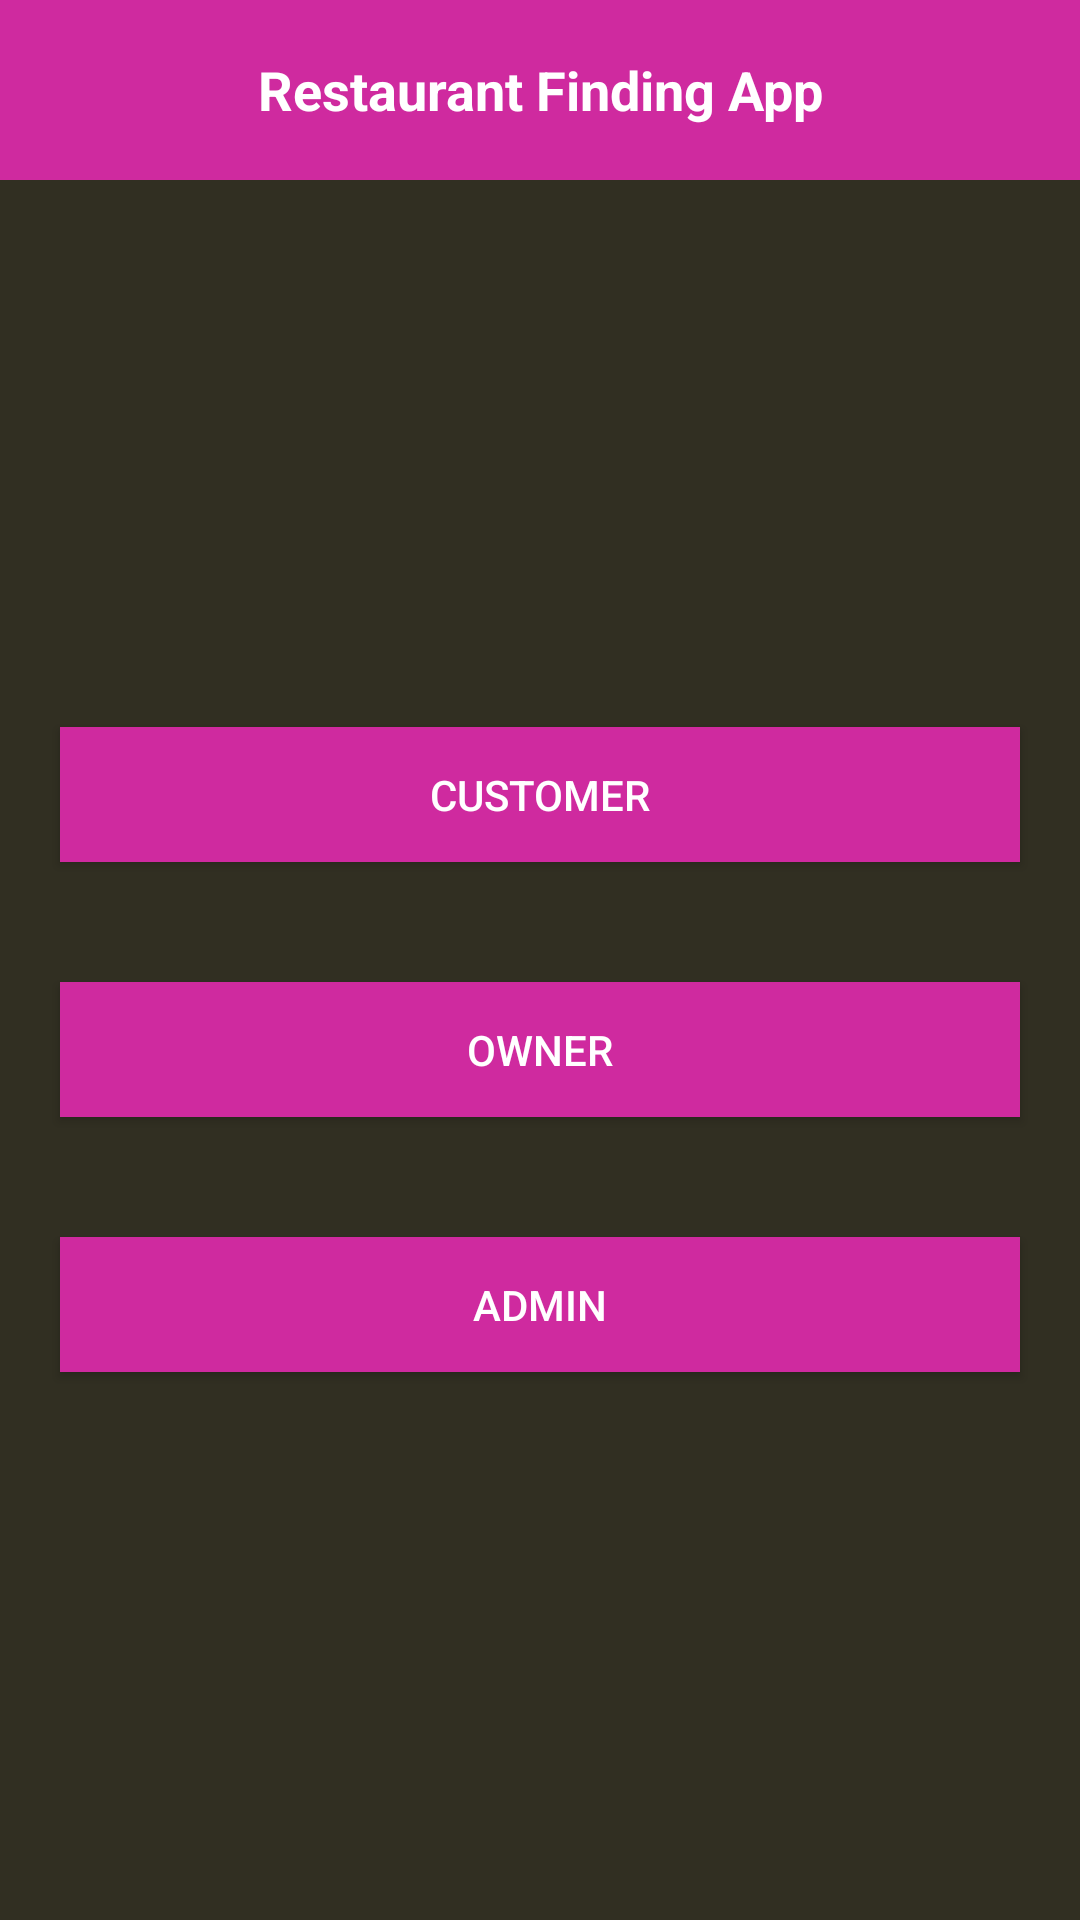

This screen was rendered from an Android layout file. Write that file and the resources it references.
<!-- AndroidManifest.xml: application theme AppTheme -->
<!-- res/layout/activity_main.xml -->
<?xml version="1.0" encoding="utf-8"?>
<LinearLayout xmlns:android="http://schemas.android.com/apk/res/android"
    xmlns:app="http://schemas.android.com/apk/res-auto"
    xmlns:tools="http://schemas.android.com/tools"
    android:layout_width="match_parent"
    android:layout_height="match_parent"
    android:orientation="vertical"
    tools:context=".MainActivity">

    <LinearLayout
        android:layout_width="match_parent"
        android:layout_height="60dp"
        android:background="@color/colorApps"
        android:orientation="vertical">

        <TextView
            android:id="@+id/textView"
            android:layout_width="match_parent"
            android:layout_height="match_parent"
            android:gravity="center"
            android:text="Restaurant Finding App"
            android:textColor="@android:color/white"
            android:textSize="18sp"
            android:textStyle="bold" />
    </LinearLayout>

    <LinearLayout
        android:background="@color/colorBackground"
        android:layout_width="match_parent"
        android:layout_height="match_parent"
        android:orientation="vertical">

        <LinearLayout
            android:layout_width="match_parent"
            android:layout_height="match_parent"
            android:orientation="vertical">

            <LinearLayout
                android:gravity="center"
                android:background="@drawable/bg"
                android:layout_width="match_parent"
                android:layout_height="match_parent"
                android:orientation="vertical">

                <Button
                    android:textSize="14dp"
                    android:textColor="@android:color/white"
                    android:id="@+id/button_customer"
                    android:layout_width="match_parent"
                    android:layout_height="45dp"
                    android:layout_margin="20dp"
                    android:background="@color/colorApps"
                    android:text="Customer" />

                <Button
                    android:textSize="14dp"
                    android:textColor="@android:color/white"
                    android:id="@+id/button_owner"
                    android:layout_width="match_parent"
                    android:layout_height="45dp"
                    android:layout_margin="20dp"
                    android:background="@color/colorApps"
                    android:text="Owner" />

                <Button
                    android:textSize="14dp"
                    android:textColor="@android:color/white"
                    android:id="@+id/button_admin"
                    android:layout_width="match_parent"
                    android:layout_height="45dp"
                    android:layout_margin="20dp"
                    android:background="@color/colorApps"
                    android:text="Admin" />
            </LinearLayout>

        </LinearLayout>

    </LinearLayout>

</LinearLayout>
<!-- resources referenced by this layout -->
<resources>
  <color name="colorApps">#CF2A9F</color>
  <color name="colorBackground">#312F22</color>
  <style name="AppTheme" parent="Theme.AppCompat.Light.NoActionBar">
          
          <item name="colorPrimary">@color/colorApps2</item>
          <item name="colorPrimaryDark">@color/colorApps2</item>
          <item name="colorAccent">@color/colorFont</item>
      </style>
  <color name="colorApps2">#9C2179</color>
  <color name="colorFont">#333333</color>
</resources>
